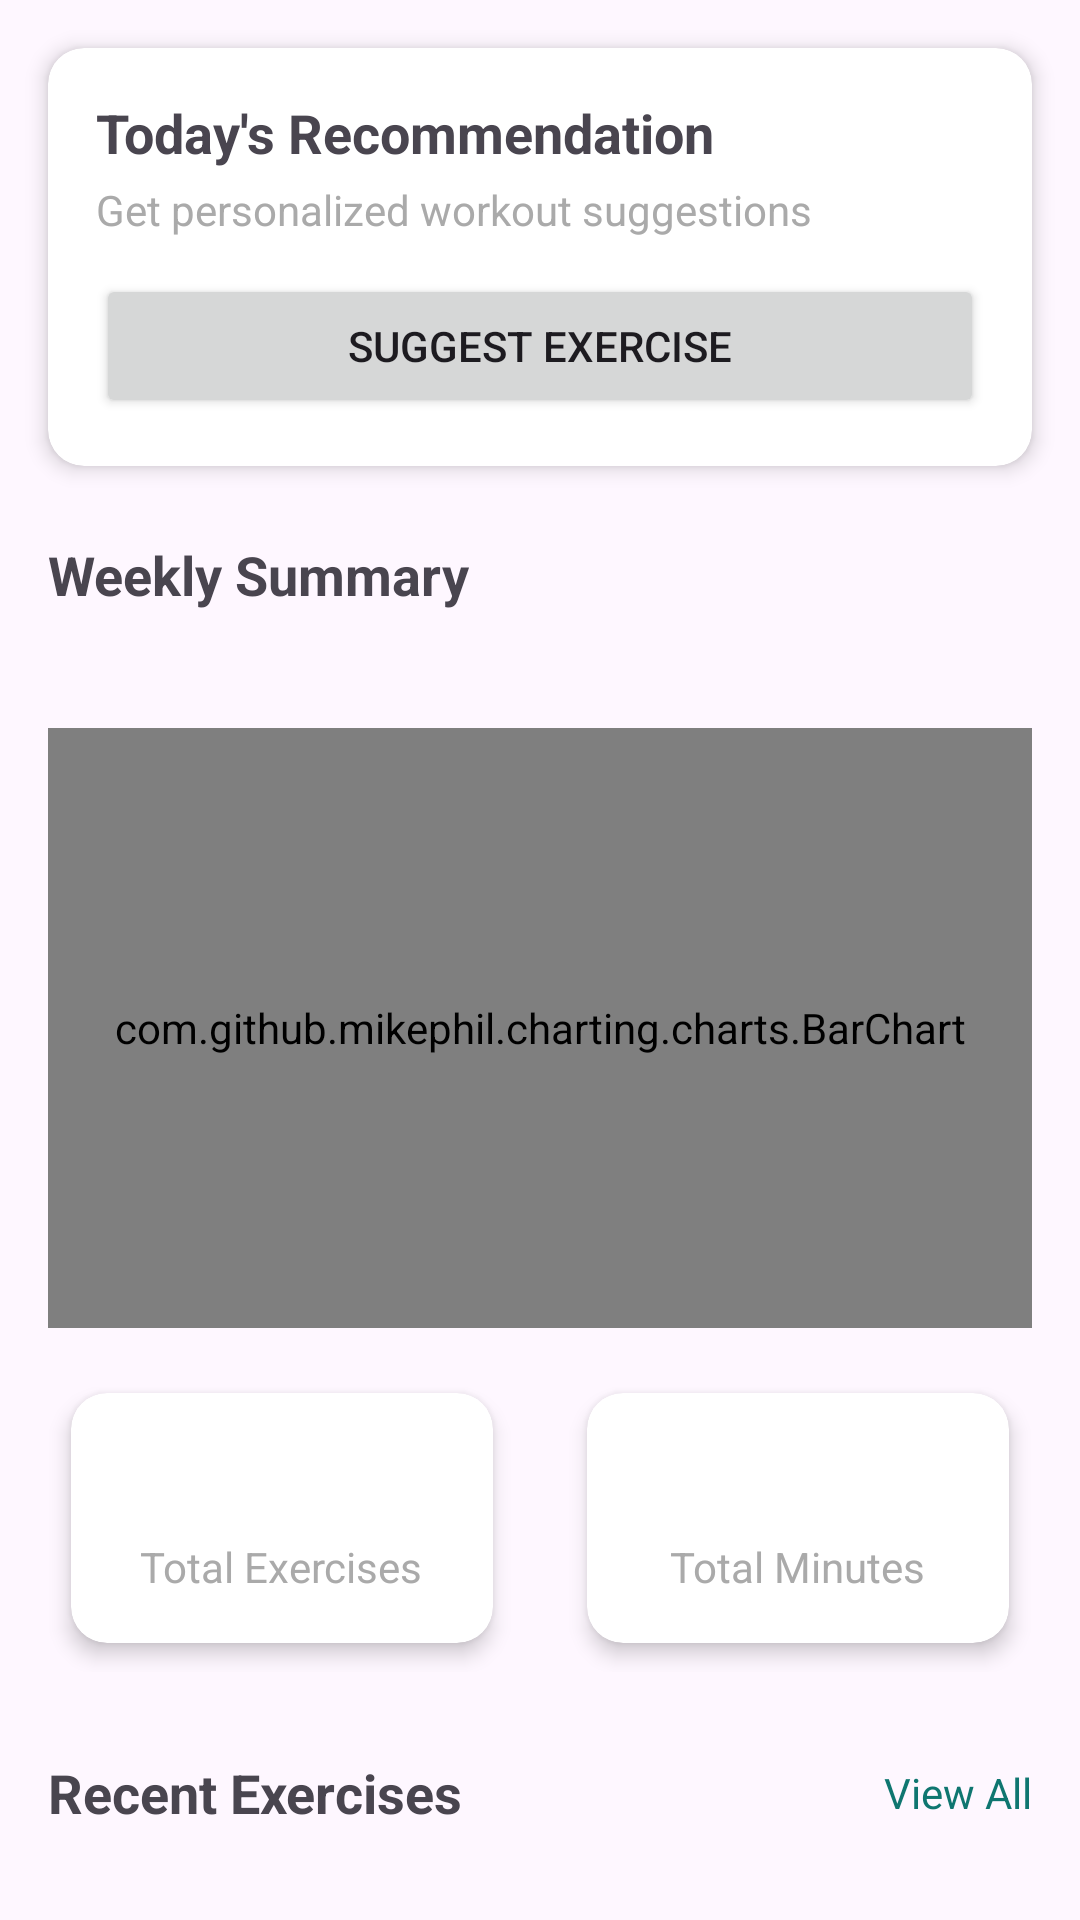

Layout XML and referenced resources for this Android screen:
<!-- AndroidManifest.xml: application theme Theme.FitTrack -->
<!-- res/layout/layout_home_content.xml -->
<?xml version="1.0" encoding="utf-8"?>
<androidx.constraintlayout.widget.ConstraintLayout
    xmlns:android="http://schemas.android.com/apk/res/android"
    xmlns:app="http://schemas.android.com/apk/res-auto"
    xmlns:tools="http://schemas.android.com/tools"
    android:layout_width="match_parent"
    android:layout_height="wrap_content">

    
    <androidx.cardview.widget.CardView
        android:id="@+id/recommendationCard"
        android:layout_width="match_parent"
        android:layout_height="wrap_content"
        android:layout_marginStart="16dp"
        android:layout_marginTop="16dp"
        android:layout_marginEnd="16dp"
        app:cardCornerRadius="12dp"
        app:cardElevation="4dp"
        app:layout_constraintEnd_toEndOf="parent"
        app:layout_constraintStart_toStartOf="parent"
        app:layout_constraintTop_toTopOf="parent">

        <LinearLayout
            android:layout_width="match_parent"
            android:layout_height="wrap_content"
            android:orientation="vertical"
            android:padding="16dp">

            <TextView
                android:layout_width="wrap_content"
                android:layout_height="wrap_content"
                android:text="Today's Recommendation"
                android:textSize="18sp"
                android:textStyle="bold" />

            <TextView
                android:layout_width="wrap_content"
                android:layout_height="wrap_content"
                android:layout_marginTop="4dp"
                android:text="Get personalized workout suggestions"
                android:textColor="@android:color/darker_gray"
                android:textSize="14sp" />

            <Button
                android:id="@+id/getSuggestionButton"
                android:layout_width="match_parent"
                android:layout_height="wrap_content"
                android:layout_marginTop="12dp"
                android:text="Suggest Exercise"
                app:cornerRadius="8dp" />
        </LinearLayout>
    </androidx.cardview.widget.CardView>

    
    <TextView
        android:id="@+id/activityTitle"
        android:layout_width="wrap_content"
        android:layout_height="wrap_content"
        android:layout_marginStart="16dp"
        android:layout_marginTop="24dp"
        android:text="Weekly Summary"
        android:textSize="18sp"
        android:textStyle="bold"
        app:layout_constraintStart_toStartOf="parent"
        app:layout_constraintTop_toBottomOf="@id/recommendationCard" />

    <TextView
        android:id="@+id/weekRangeText"
        android:layout_width="wrap_content"
        android:layout_height="wrap_content"
        android:layout_marginTop="4dp"
        android:textColor="@android:color/darker_gray"
        android:textSize="14sp"
        app:layout_constraintStart_toStartOf="@id/activityTitle"
        app:layout_constraintTop_toBottomOf="@id/activityTitle"/>

    <com.github.mikephil.charting.charts.BarChart
        android:id="@+id/activityChart"
        android:layout_width="match_parent"
        android:layout_height="200dp"
        android:layout_margin="16dp"
        app:layout_constraintTop_toBottomOf="@id/weekRangeText" />

    
    <LinearLayout
        android:id="@+id/statsContainer"
        android:layout_width="match_parent"
        android:layout_height="wrap_content"
        android:layout_marginStart="16dp"
        android:layout_marginTop="12dp"
        android:layout_marginEnd="16dp"
        android:orientation="horizontal"
        android:paddingBottom="4dp"
        app:layout_constraintTop_toBottomOf="@id/activityChart">

        <androidx.cardview.widget.CardView
            android:layout_width="0dp"
            android:layout_height="wrap_content"
            android:layout_marginEnd="8dp"
            android:layout_weight="1"
            app:cardCornerRadius="12dp"
            app:cardElevation="4dp"
            app:cardUseCompatPadding="true">

            <LinearLayout
                android:layout_width="match_parent"
                android:layout_height="wrap_content"
                android:gravity="center"
                android:orientation="vertical"
                android:padding="16dp">

                <TextView
                    android:id="@+id/workoutDaysValue"
                    android:layout_width="wrap_content"
                    android:layout_height="wrap_content"
                    android:textSize="24sp"
                    android:textStyle="bold"
                    tools:text="2" />

                <TextView
                    android:layout_width="wrap_content"
                    android:layout_height="wrap_content"
                    android:text="Total Exercises"
                    android:textColor="@android:color/darker_gray" />

            </LinearLayout>
        </androidx.cardview.widget.CardView>

        <androidx.cardview.widget.CardView
            android:layout_width="0dp"
            android:layout_height="wrap_content"
            android:layout_marginStart="8dp"
            android:layout_weight="1"
            app:cardCornerRadius="12dp"
            app:cardElevation="4dp"
            app:cardUseCompatPadding="true">

            <LinearLayout
                android:layout_width="match_parent"
                android:layout_height="wrap_content"
                android:gravity="center"
                android:orientation="vertical"
                android:padding="16dp">

                <TextView
                    android:id="@+id/totalDurationValue"
                    android:layout_width="wrap_content"
                    android:layout_height="wrap_content"
                    android:textSize="24sp"
                    android:textStyle="bold"
                    tools:text="1146" />

                <TextView
                    android:layout_width="wrap_content"
                    android:layout_height="wrap_content"
                    android:text="Total Minutes"
                    android:textColor="@android:color/darker_gray" />

            </LinearLayout>
        </androidx.cardview.widget.CardView>
    </LinearLayout>

    
    <TextView
        android:id="@+id/recentWorkoutsTitle"
        android:layout_width="wrap_content"
        android:layout_height="wrap_content"
        android:layout_marginStart="16dp"
        android:layout_marginTop="24dp"
        android:text="Recent Exercises"
        android:textSize="18sp"
        android:textStyle="bold"
        app:layout_constraintStart_toStartOf="parent"
        app:layout_constraintTop_toBottomOf="@id/statsContainer" />

    <TextView
        android:id="@+id/viewAllWorkouts"
        android:layout_width="wrap_content"
        android:layout_height="wrap_content"
        android:layout_marginEnd="16dp"
        android:text="View All"
        android:textColor="@color/primary"
        app:layout_constraintBottom_toBottomOf="@id/recentWorkoutsTitle"
        app:layout_constraintEnd_toEndOf="parent"
        app:layout_constraintTop_toTopOf="@id/recentWorkoutsTitle" />

    <androidx.recyclerview.widget.RecyclerView
        android:id="@+id/recentWorkoutsList"
        android:layout_width="match_parent"
        android:layout_height="wrap_content"
        android:layout_marginTop="8dp"
        android:layout_marginBottom="24dp"
        android:clipToPadding="false"
        android:nestedScrollingEnabled="false"
        app:layout_constraintTop_toBottomOf="@id/recentWorkoutsTitle"
        app:layout_constraintBottom_toBottomOf="parent" />

</androidx.constraintlayout.widget.ConstraintLayout>
<!-- resources referenced by this layout -->
<resources>
  <color name="primary">#0f7670</color>
  <style name="Theme.FitTrack" parent="Base.Theme.FitTrack" />
  <style name="Base.Theme.FitTrack" parent="Theme.Material3.DayNight.NoActionBar">
          <item name="colorPrimary">@color/primary</item>
          <item name="colorPrimaryDark">@color/primary_dark</item>
          <item name="colorAccent">@color/accent</item>
          <item name="android:statusBarColor">@color/primary_dark</item>
      </style>
  <color name="primary_dark">#0b5854</color>
  <color name="accent">#ff5722</color>
</resources>
